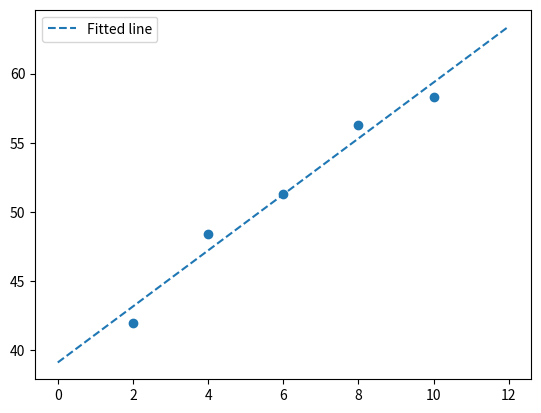

The matplotlib source for this figure:
#!/usr/bin/env python3
# -*- coding: utf-8 -*-
"""
Created on Mon Oct 14 14:10:57 2024

@author: student
"""

import numpy as np
import matplotlib.pyplot as plt

x=np.array([2.0,4.0,6.0,8.0,10.0])
y=np.array([42.0,48.4,51.3,56.3,58.3])
N=len(x)
den=N*np.inner(x,x)-(sum(x))**2.0

A=(np.inner(x,x)*sum(y)-sum(x)*np.inner(x,y))/den
B=(N*np.inner(x,y)-(sum(x)*sum(y)))/den
plt.scatter(x,y)


X=np.linspace(0.0,12.0)
Y=B*X+A
plt.plot(X,Y,"--",label="Fitted line")
plt.legend()
plt.show()